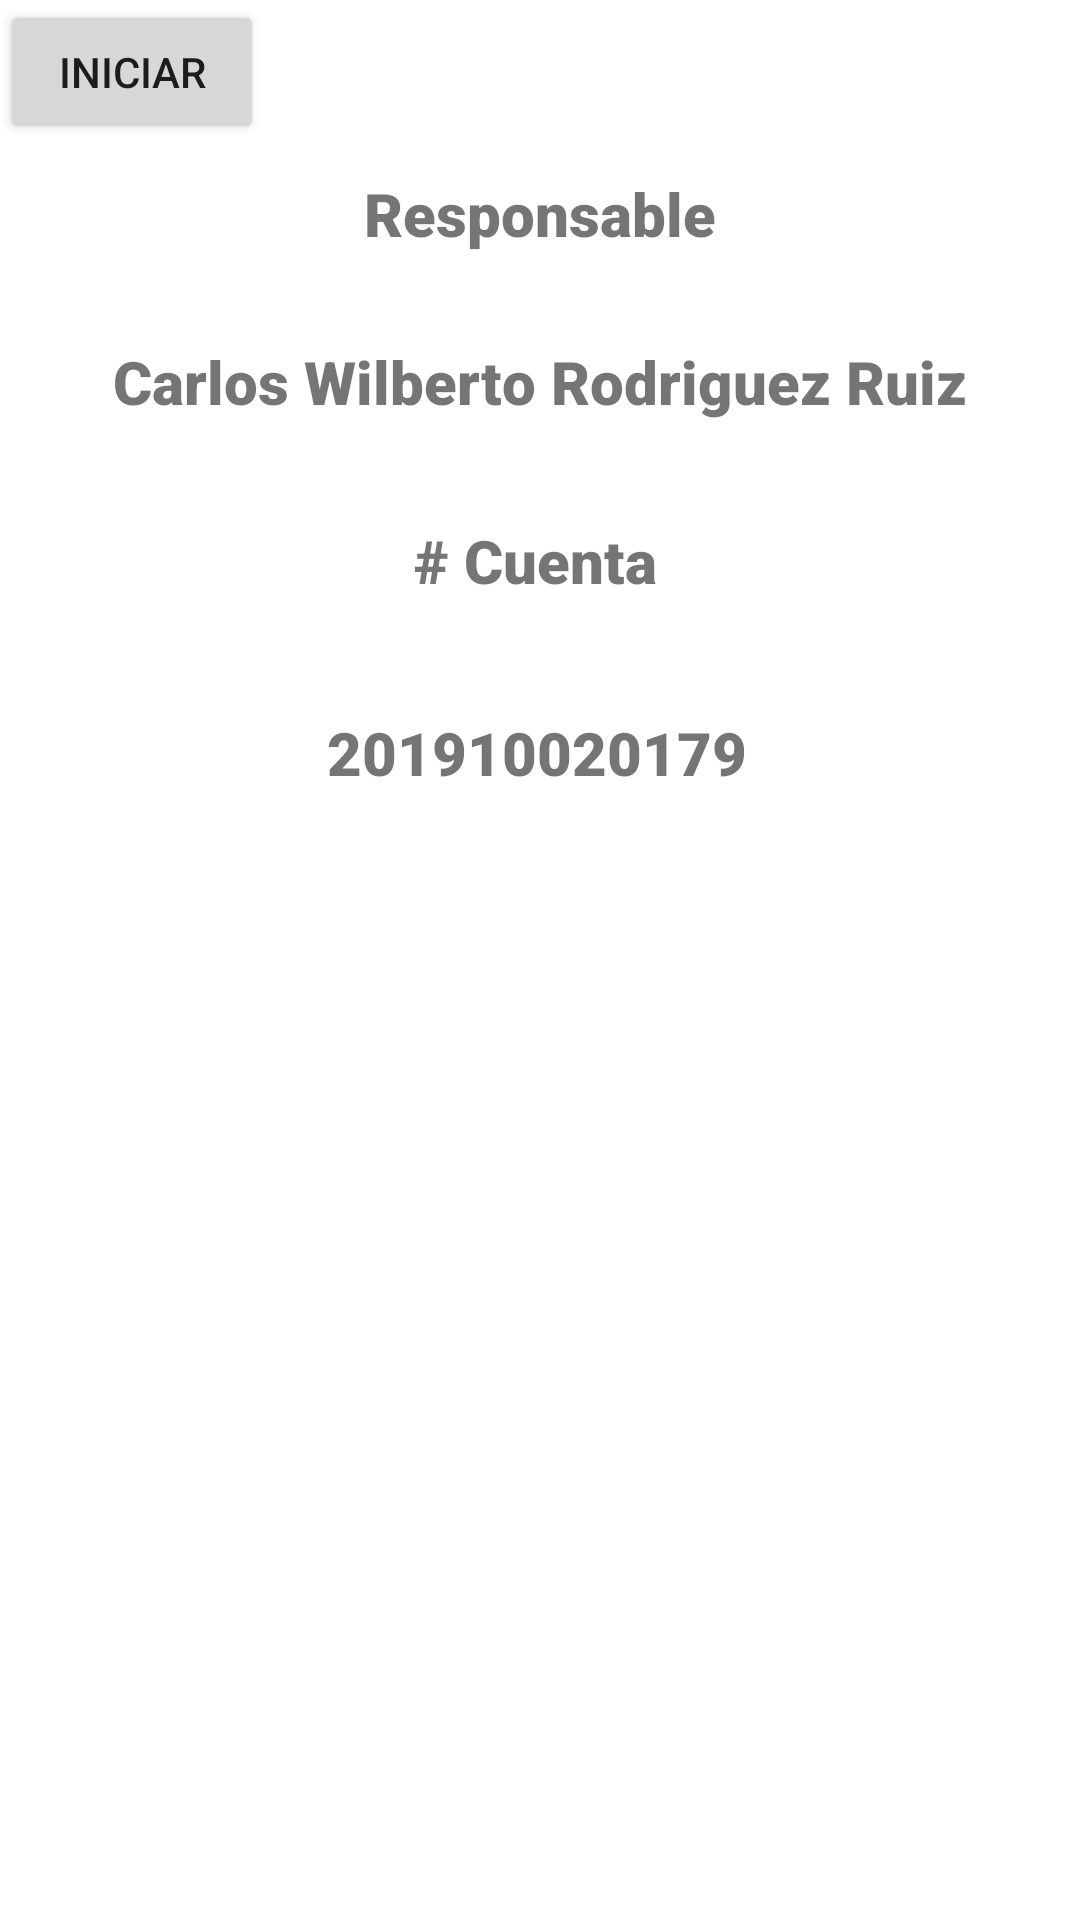

Here is an Android app screen rendered from its layout file. Give the layout XML and the strings, colors and styles it references.
<!-- AndroidManifest.xml: application theme Theme.Tarea_4 -->
<!-- res/layout/activity_main.xml -->
<?xml version="1.0" encoding="utf-8"?>
<androidx.constraintlayout.widget.ConstraintLayout xmlns:android="http://schemas.android.com/apk/res/android"
    xmlns:app="http://schemas.android.com/apk/res-auto"
    xmlns:tools="http://schemas.android.com/tools"
    android:layout_width="match_parent"
    android:layout_height="match_parent"
    tools:context=".MainActivity">

    <TextView
        android:id="@+id/textView4"
        android:layout_width="wrap_content"
        android:layout_height="wrap_content"
        android:fontFamily="sans-serif-black"
        android:text="@string/num"
        android:textAlignment="center"
        android:textSize="20sp"
        app:layout_constraintBottom_toBottomOf="parent"
        app:layout_constraintEnd_toEndOf="parent"
        app:layout_constraintHorizontal_bias="0.495"
        app:layout_constraintStart_toStartOf="parent"
        app:layout_constraintTop_toBottomOf="@+id/textView2"
        app:layout_constraintVertical_bias="0.09" />

    <TextView
        android:id="@+id/textView3"
        android:layout_width="wrap_content"
        android:layout_height="wrap_content"
        android:fontFamily="sans-serif-black"
        android:text="@string/resp"
        android:textAlignment="center"
        android:textSize="20sp"
        app:layout_constraintBottom_toBottomOf="parent"
        app:layout_constraintEnd_toEndOf="parent"
        app:layout_constraintStart_toStartOf="parent"
        app:layout_constraintTop_toTopOf="parent"
        app:layout_constraintVertical_bias="0.094" />

    <TextView
        android:id="@+id/textView"
        android:layout_width="wrap_content"
        android:layout_height="wrap_content"
        android:fontFamily="sans-serif-black"
        android:text="@string/nameResp"
        android:textAlignment="center"
        android:textSize="20sp"
        app:layout_constraintBottom_toBottomOf="parent"
        app:layout_constraintEnd_toEndOf="parent"
        app:layout_constraintHorizontal_bias="0.495"
        app:layout_constraintStart_toStartOf="parent"
        app:layout_constraintTop_toBottomOf="@+id/textView3"
        app:layout_constraintVertical_bias="0.055" />

    <TextView
        android:id="@+id/textView2"
        android:layout_width="wrap_content"
        android:layout_height="wrap_content"
        android:fontFamily="sans-serif-black"
        android:text="@string/nCuenta"
        android:textAlignment="center"
        android:textSize="20sp"
        app:layout_constraintBottom_toBottomOf="parent"
        app:layout_constraintEnd_toEndOf="parent"
        app:layout_constraintHorizontal_bias="0.495"
        app:layout_constraintStart_toStartOf="parent"
        app:layout_constraintTop_toBottomOf="@+id/textView"
        app:layout_constraintVertical_bias="0.069" />

    <Button
        android:id="@+id/btnStart"
        android:layout_width="wrap_content"
        android:layout_height="wrap_content"
        android:text="@string/start"
        tools:layout_editor_absoluteX="156dp"
        tools:layout_editor_absoluteY="365dp" />

</androidx.constraintlayout.widget.ConstraintLayout>
<!-- resources referenced by this layout -->
<resources>
  <string name="nCuenta"> # Cuenta </string>
  <string name="nameResp"> Carlos Wilberto Rodriguez Ruiz </string>
  <string name="num"> 201910020179 </string>
  <string name="resp"> Responsable </string>
  <string name="start"> Iniciar </string>
  <style name="Theme.Tarea_4" parent="Theme.MaterialComponents.DayNight.DarkActionBar">
          
          <item name="colorPrimary">@color/purple_500</item>
          <item name="colorPrimaryVariant">@color/purple_700</item>
          <item name="colorOnPrimary">@color/white</item>
          
          <item name="colorSecondary">@color/teal_200</item>
          <item name="colorSecondaryVariant">@color/teal_700</item>
          <item name="colorOnSecondary">@color/black</item>
          
          <item name="android:statusBarColor">?attr/colorPrimaryVariant</item>
          
      </style>
  <!-- not gathered from this repository: default colours our renderer supplied (Android Studio template values) -->
  <color name="purple_500">#FF6200EE</color>
  <color name="purple_700">#FF3700B3</color>
  <color name="teal_200">#FF03DAC5</color>
  <color name="teal_700">#FF018786</color>
  <color name="black">#FF000000</color>
  <color name="white">#FFFFFFFF</color>
</resources>
